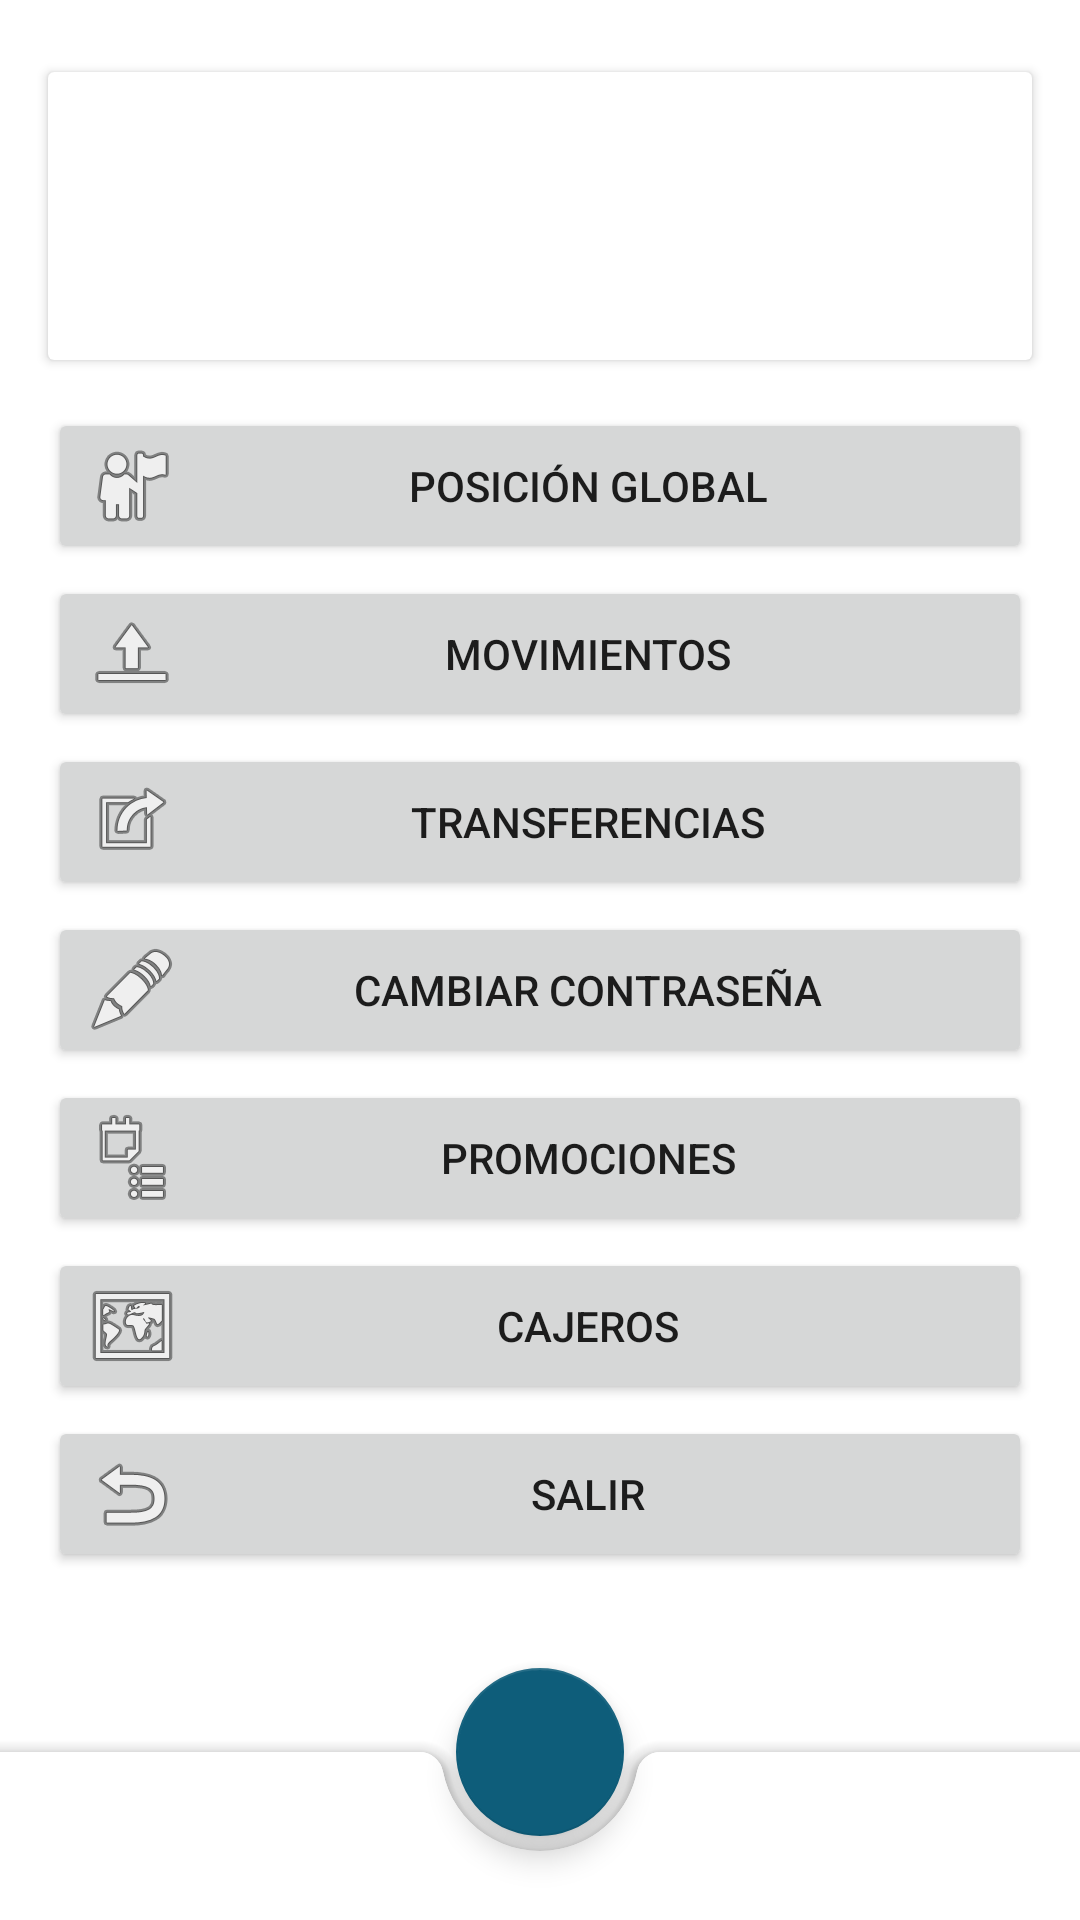

The Android layout XML behind this screen, and the referenced resources:
<!-- AndroidManifest.xml: application theme Theme.BancoMMJJ -->
<!-- res/layout/activity_main.xml -->
<?xml version="1.0" encoding="utf-8"?>
<androidx.coordinatorlayout.widget.CoordinatorLayout xmlns:android="http://schemas.android.com/apk/res/android"
    xmlns:app="http://schemas.android.com/apk/res-auto"
    xmlns:tools="http://schemas.android.com/tools"
    android:id="@+id/main"
    android:layout_width="match_parent"
    android:layout_height="match_parent"
    android:background="?attr/colorSurface"
    tools:context=".activities.MainActivity">

    <androidx.constraintlayout.widget.ConstraintLayout
        android:layout_width="match_parent"
        android:layout_height="match_parent">

        <androidx.cardview.widget.CardView
            android:id="@+id/cardBienvenida"
            android:layout_width="0dp"
            android:layout_height="wrap_content"
            android:layout_marginStart="16dp"
            android:layout_marginTop="24dp"
            android:layout_marginEnd="16dp"
            app:layout_constraintEnd_toEndOf="parent"
            app:layout_constraintStart_toStartOf="parent"
            app:layout_constraintTop_toTopOf="parent">

            <androidx.constraintlayout.widget.ConstraintLayout
                android:layout_width="match_parent"
                android:layout_height="wrap_content">

                
                <ImageView
                    android:id="@+id/imgAvatar"
                    android:layout_width="64dp"
                    android:layout_height="64dp"
                    android:layout_margin="16dp"
                    android:contentDescription="@string/avatar"
                    android:scaleType="centerCrop"
                    app:layout_constraintBottom_toBottomOf="parent"
                    app:layout_constraintStart_toStartOf="parent"
                    app:layout_constraintTop_toTopOf="parent"
                    app:srcCompat="@drawable/avatar" />

                
                <TextView
                    android:id="@+id/tvBienvenida"
                    android:layout_width="0dp"
                    android:layout_height="wrap_content"
                    android:layout_marginStart="12dp"
                    android:layout_marginEnd="16dp"
                    android:textSize="18sp"
                    android:textColor="?attr/colorOnSurface"
                    android:textStyle="bold"
                    app:layout_constraintBottom_toBottomOf="parent"
                    app:layout_constraintEnd_toEndOf="parent"
                    app:layout_constraintStart_toEndOf="@+id/imgAvatar"
                    app:layout_constraintTop_toTopOf="parent" />
            </androidx.constraintlayout.widget.ConstraintLayout>
        </androidx.cardview.widget.CardView>

        <LinearLayout
            android:id="@+id/layoutBotones"
            android:layout_width="0dp"
            android:layout_height="wrap_content"
            android:layout_marginStart="16dp"
            android:layout_marginTop="16dp"
            android:layout_marginEnd="16dp"
            android:orientation="vertical"
            app:layout_constraintEnd_toEndOf="parent"
            app:layout_constraintStart_toStartOf="parent"
            app:layout_constraintTop_toBottomOf="@+id/cardBienvenida">

            <Button
                android:id="@+id/btnPosicionGlobal"
                android:layout_width="match_parent"
                android:layout_height="wrap_content"
                android:layout_marginBottom="4dp"
                android:drawableLeft="@android:drawable/ic_menu_myplaces"
                android:text="@string/posicion_global" />

            <Button
                android:id="@+id/btnMovimientos"
                android:layout_width="match_parent"
                android:layout_height="wrap_content"
                android:layout_marginBottom="4dp"
                android:drawableLeft="@android:drawable/ic_menu_upload_you_tube"
                android:text="@string/movimientos" />

            <Button
                android:id="@+id/btnTransferencias"
                android:layout_width="match_parent"
                android:layout_height="wrap_content"
                android:layout_marginBottom="4dp"
                android:drawableLeft="@android:drawable/ic_menu_set_as"
                android:text="@string/transferencias" />

            <Button
                android:id="@+id/btnCambiarContrasena"
                android:layout_width="match_parent"
                android:layout_height="wrap_content"
                android:layout_marginBottom="4dp"
                android:drawableLeft="@android:drawable/ic_menu_edit"
                android:text="@string/cambiar_contrasenya" />

            <Button
                android:id="@+id/btnPromociones"
                android:layout_width="match_parent"
                android:layout_height="wrap_content"
                android:layout_marginBottom="4dp"
                android:drawableLeft="@android:drawable/ic_menu_agenda"
                android:text="@string/promociones" />

            <Button
                android:id="@+id/btnCajeros"
                android:layout_width="match_parent"
                android:layout_height="wrap_content"
                android:layout_marginBottom="4dp"
                android:drawableLeft="@android:drawable/ic_menu_mapmode"
                android:text="@string/cajeros" />

            <Button
                android:id="@+id/btnSalirMain"
                android:layout_width="match_parent"
                android:layout_height="wrap_content"
                android:drawableLeft="@android:drawable/ic_menu_revert"
                android:text="@string/salirMain" />
        </LinearLayout>
    </androidx.constraintlayout.widget.ConstraintLayout>

    
    <com.google.android.material.bottomappbar.BottomAppBar
        android:id="@+id/bottomAppBar"
        android:layout_width="match_parent"
        android:layout_height="wrap_content"
        android:layout_gravity="bottom"
        app:backgroundTint="@android:color/white"
        app:fabAlignmentMode="center"
        app:navigationIconTint="@null" />

    
    <com.google.android.material.floatingactionbutton.FloatingActionButton
        android:id="@+id/fabBanco"
        android:layout_width="wrap_content"
        android:layout_height="wrap_content"
        android:contentDescription="@string/banco"
        app:srcCompat="@drawable/baseline_account_balance_24"
        app:tint="@null"
        app:layout_anchor="@id/bottomAppBar" />

</androidx.coordinatorlayout.widget.CoordinatorLayout>
<!-- resources referenced by this layout -->
<resources>
  <string name="avatar">Avatar</string>
  <string name="banco">banco</string>
  <string name="cajeros">CAJEROS</string>
  <string name="cambiar_contrasenya">CAMBIAR CONTRASEÑA</string>
  <string name="movimientos">MOVIMIENTOS</string>
  <string name="posicion_global">POSICIÓN GLOBAL</string>
  <string name="promociones">PROMOCIONES</string>
  <string name="salirMain">SALIR</string>
  <string name="transferencias">TRANSFERENCIAS</string>
  <style name="Theme.BancoMMJJ" parent="Theme.MaterialComponents.DayNight.NoActionBar">
          <item name="colorPrimary">@color/banco_primary</item>
          <item name="colorPrimaryVariant">@color/banco_primary_variant</item>
          <item name="colorOnPrimary">@color/banco_on_primary</item>
          <item name="colorSecondary">@color/banco_primary</item>
          <item name="colorSecondaryVariant">@color/banco_primary_variant</item>
          <item name="colorOnSecondary">@color/banco_text_main</item>
          <item name="colorSurface">@color/banco_surface</item>
          <item name="colorOnSurface">@color/banco_text_main</item>
          <item name="android:windowBackground">@color/banco_background</item>
          <item name="android:statusBarColor" tools:targetApi="l">?attr/colorPrimaryVariant</item>
      </style>
  <color name="banco_primary">#0E5D7A</color>
  <color name="banco_primary_variant">#083648</color>
  <color name="banco_on_primary">#FFFFFF</color>
  <color name="banco_text_main">#102A43</color>
  <color name="banco_surface">#FFFFFF</color>
  <color name="banco_background">#F0F4F8</color>
</resources>
